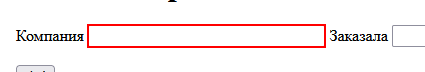
Task: FromTableToWeb
Workflow: Main

Step 1: type [Company] into the text box

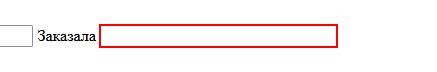
Step 2: type [Goods] into the text box 'tovar'

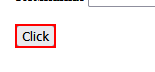
Step 3: click on the text box
